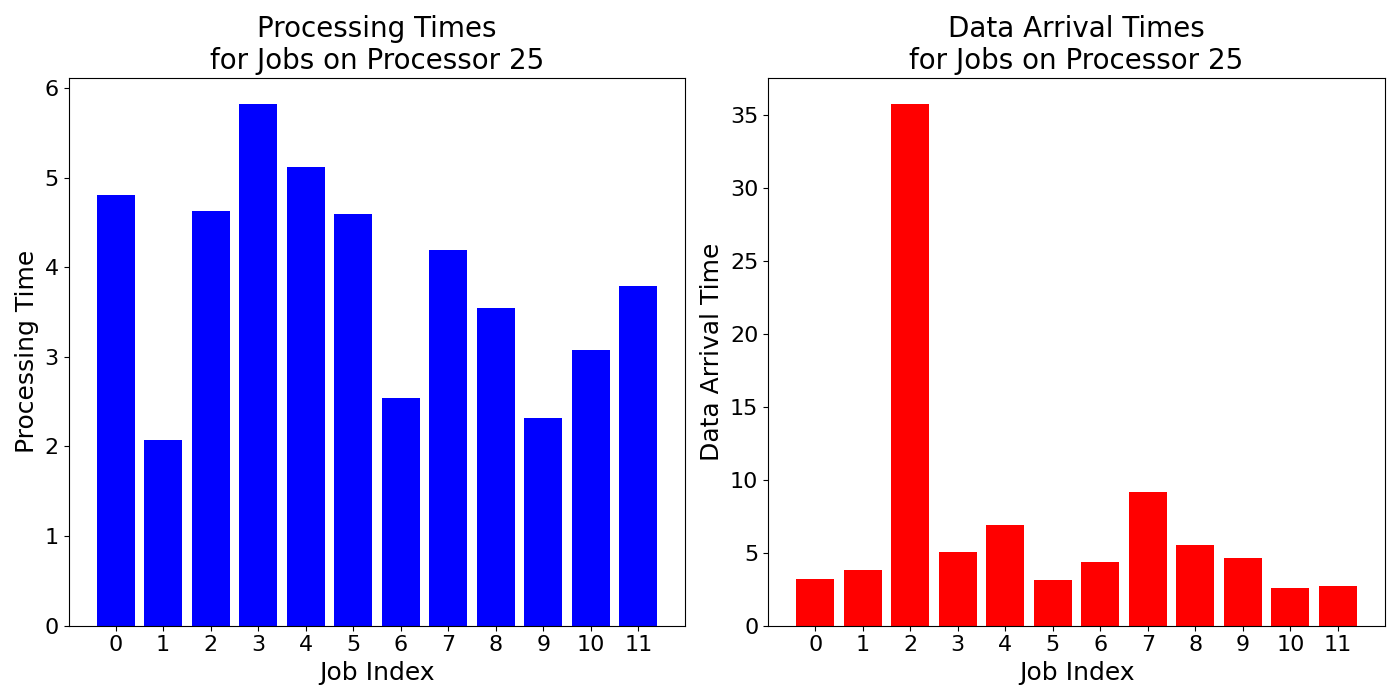

The table this chart was drawn from, first rows:
job_times, data_arrival_times
4.805, 3.186
2.074, 3.843
4.631, 35.75
5.824, 5.059
5.117, 6.884
4.597, 3.111
2.541, 4.393
4.197, 9.186
3.542, 5.525
2.316, 4.641
3.075, 2.6
3.789, 2.697
